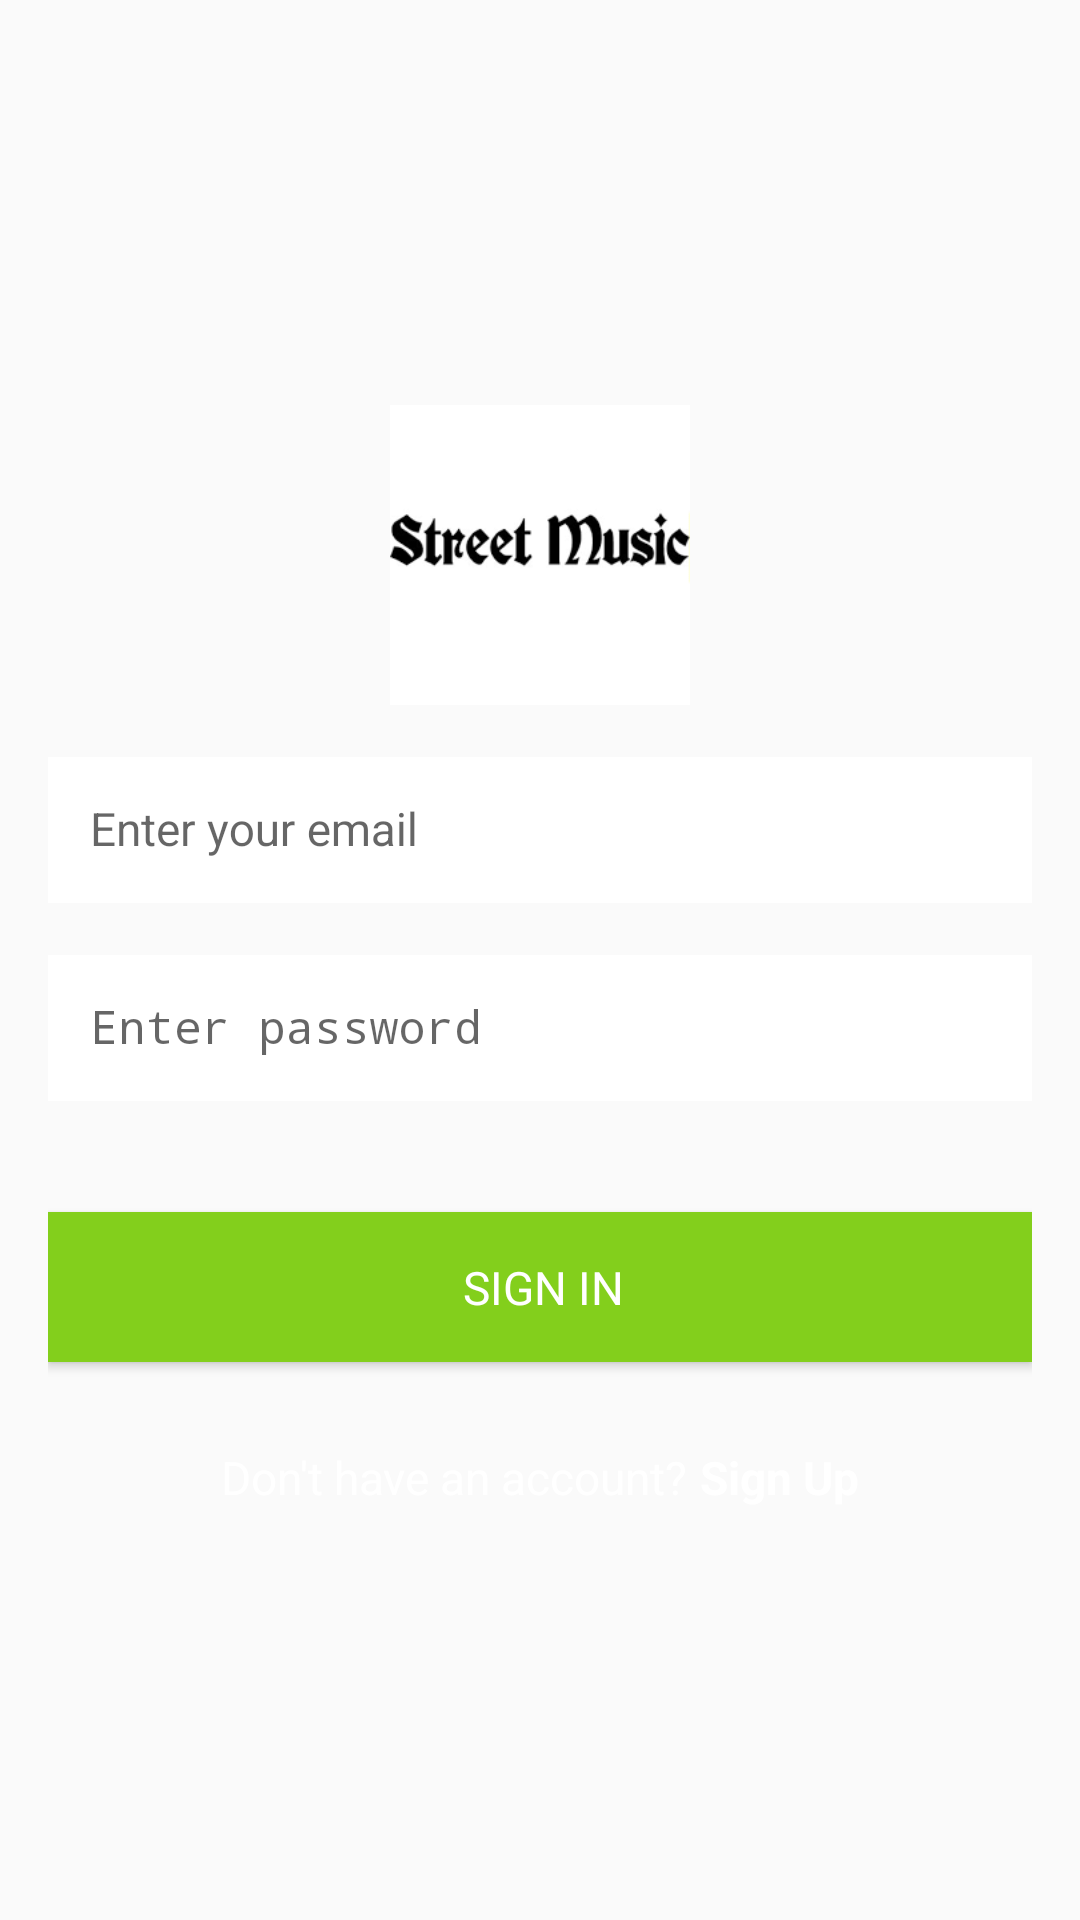

The Android layout XML behind this screen, and the referenced resources:
<!-- AndroidManifest.xml: application theme AppTheme -->
<!-- res/layout/activity_login.xml -->
<ScrollView xmlns:android="http://schemas.android.com/apk/res/android"
    xmlns:app="http://schemas.android.com/apk/res-auto"
    xmlns:tools="http://schemas.android.com/tools"
    android:layout_width="match_parent"
    android:layout_height="match_parent"
    android:fillViewport="true"
    tools:context=".ui.login.LoginActivity">

    <LinearLayout
        android:id="@+id/linear_layout_login_activity"
        android:layout_width="match_parent"
        android:layout_height="wrap_content"
        android:gravity="center"
        android:orientation="vertical"
        android:paddingBottom="@dimen/activity_vertical_margin"
        android:paddingLeft="@dimen/activity_horizontal_margin"
        android:paddingRight="@dimen/activity_horizontal_margin"
        android:paddingTop="@dimen/activity_vertical_margin">

        <LinearLayout
            android:layout_width="0px"
            android:layout_height="0px"
            android:focusable="true"
            android:focusableInTouchMode="true" />

        <ImageView
            android:id="@+id/iv_logo_image"
            android:layout_width="@dimen/logo_image_size"
            android:layout_height="@dimen/logo_image_size"
            android:layout_marginBottom="@dimen/lists_title_bottom_margin"
            android:contentDescription="@string/image_view_logo_image"
            android:src="@drawable/ic_street_music" />

        <android.support.design.widget.TextInputLayout
            android:id="@+id/til_email"
            android:layout_width="match_parent"
            android:layout_height="wrap_content"
            android:layout_marginBottom="@dimen/lists_title_bottom_margin"
            app:hintTextAppearance="@style/HintText">

            <EditText
                android:id="@+id/edit_text_email"
                android:layout_width="match_parent"
                android:layout_height="wrap_content"
                android:background="@android:color/white"
                android:hint="@string/hint_enter_email"
                android:inputType="textEmailAddress"
                android:nextFocusDown="@+id/edit_text_password"
                android:padding="@dimen/edit_text_padding"
                android:textColor="@color/black"
                android:textColorHint="@color/dark_grey"
                android:textSize="@dimen/login_buttons_text_size" />
        </android.support.design.widget.TextInputLayout>

        <android.support.design.widget.TextInputLayout
            android:id="@+id/til_password"
            android:layout_width="match_parent"
            android:layout_height="wrap_content"
            android:layout_marginBottom="@dimen/margin_normal"
            app:hintTextAppearance="@style/HintText">

            <EditText
                android:id="@+id/edit_text_password"
                android:layout_width="match_parent"
                android:layout_height="wrap_content"
                android:background="@android:color/white"
                android:hint="@string/hint_enter_password"
                android:imeOptions="actionDone"
                android:inputType="textPassword"
                android:padding="@dimen/edit_text_padding"
                android:textColor="@color/black"
                android:textColorHint="@color/dark_grey"
                android:textSize="@dimen/login_buttons_text_size" />
        </android.support.design.widget.TextInputLayout>

        <Button
            android:id="@+id/login_with_password"
            style="@style/Widget.Button.Login"
            android:layout_width="match_parent"
            android:layout_height="@dimen/input_field_height"
            android:layout_marginBottom="@dimen/lv_header_text_size"
            android:background="@color/primary"
            android:onClick="onSignInPressed"
            android:text="@string/button_signin_with_password"
            android:textColor="@android:color/white" />

        <LinearLayout
            android:layout_width="match_parent"
            android:layout_height="wrap_content"
            android:layout_marginTop="@dimen/margin_small"
            android:gravity="center"
            android:orientation="horizontal">

            <TextView
                android:id="@+id/tv_dont_have_account"
                style="@style/LoginCreateText"
                android:layout_width="wrap_content"
                android:layout_height="wrap_content"
                android:text="@string/text_dont_have_account" />

            <TextView
                android:id="@+id/tv_sign_up"
                style="@style/LoginCreateTextButton"
                android:layout_width="wrap_content"
                android:layout_height="wrap_content"
                android:onClick="onSignUpPressed"
                android:text="@string/button_create_account" />
        </LinearLayout>
    </LinearLayout>

</ScrollView>
<!-- resources referenced by this layout -->
<resources>
  <color name="black">#616161</color>
  <color name="dark_grey">#AEAEAE</color>
  <color name="primary">#83CF1C</color>
  <dimen name="activity_horizontal_margin">16dp</dimen>
  <dimen name="activity_vertical_margin">16dp</dimen>
  <dimen name="edit_text_padding">14dp</dimen>
  <dimen name="input_field_height">50dp</dimen>
  <dimen name="lists_title_bottom_margin">13dp</dimen>
  <dimen name="login_buttons_text_size">15.3sp</dimen>
  <dimen name="logo_image_size">100dp</dimen>
  <dimen name="lv_header_text_size">10sp</dimen>
  <dimen name="margin_normal">37dp</dimen>
  <dimen name="margin_small">16dp</dimen>
  <!-- drawable ic_street_music: png bitmap (drawable, 3298 bytes) -->
  <string name="button_create_account">Sign Up</string>
  <string name="button_signin_with_password">SIGN IN</string>
  <string name="hint_enter_email">Enter your email</string>
  <string name="hint_enter_password">Enter password</string>
  <string name="image_view_logo_image">Logo Image</string>
  <string name="text_dont_have_account">Don\'t have an account?</string>
  <style name="HintText">
          <item name="android:textSize">0dp</item>
      </style>
  <style name="LoginCreateText">
          <item name="android:textSize">@dimen/login_buttons_text_size</item>
          <item name="android:textColor">@android:color/white</item>
          <item name="android:layout_margin">2dp</item>
      </style>
  <style name="LoginCreateTextButton">
          <item name="android:textSize">@dimen/login_buttons_text_size</item>
          <item name="android:textStyle">bold</item>
          <item name="android:textColor">@android:color/white</item>
          <item name="android:layout_margin">2dp</item>
          <item name="android:clickable">true</item>
      </style>
  <style name="Widget.Button.Login" parent="android:Widget.Button">
          <item name="android:paddingLeft">18dp</item>
          <item name="android:paddingRight">16dp</item>
          <item name="android:textSize">@dimen/login_buttons_text_size</item>
          <item name="android:layout_gravity">center</item>
      </style>
  <style name="AppTheme" parent="Theme.AppCompat.Light.DarkActionBar">
          
          <item name="colorPrimary">@color/colorPrimary</item>
          <item name="colorPrimaryDark">@color/colorPrimaryDark</item>
          <item name="colorAccent">@color/colorAccent</item>
      </style>
  <color name="colorPrimary">#3F51B5</color>
  <color name="colorPrimaryDark">#303F9F</color>
  <color name="colorAccent">#FF4081</color>
</resources>
